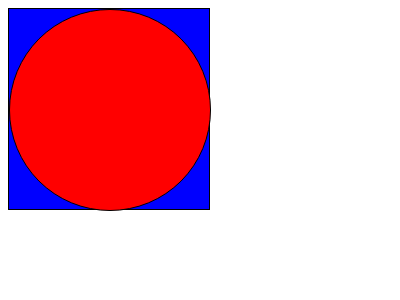

Write a web page that renders exactly this picture using CSS.

<!-- file: d7.html -->
<!DOCTYPE html>
<html lang="en">
<head>
    <meta charset="UTF-8">
    <meta name="viewport" content="width=device-width, initial-scale=1.0">
    <title>d7</title>
    <link rel = "stylesheet" href ="style7.css">  

</head>
<body>
    <div class="square">
        <div class="circle1">
        </div>
      </div>
    
</body>
</html>

/* file: style7.css */
div:first-of-type{
    height:200px;
    width:200px;
    border:1px solid black;
    position:relative;
    background-color:blue;
  }
  
  .square>div:nth-of-type(1){
    border-radius:50%;
    height:100%;
    width:100%;
    border:1px solid black;
    background-color: red;
  }

 
  
  .blue {
    height: 200px;
    width: 200px;
    background-color: rgb(0, 36, 125);
  }
